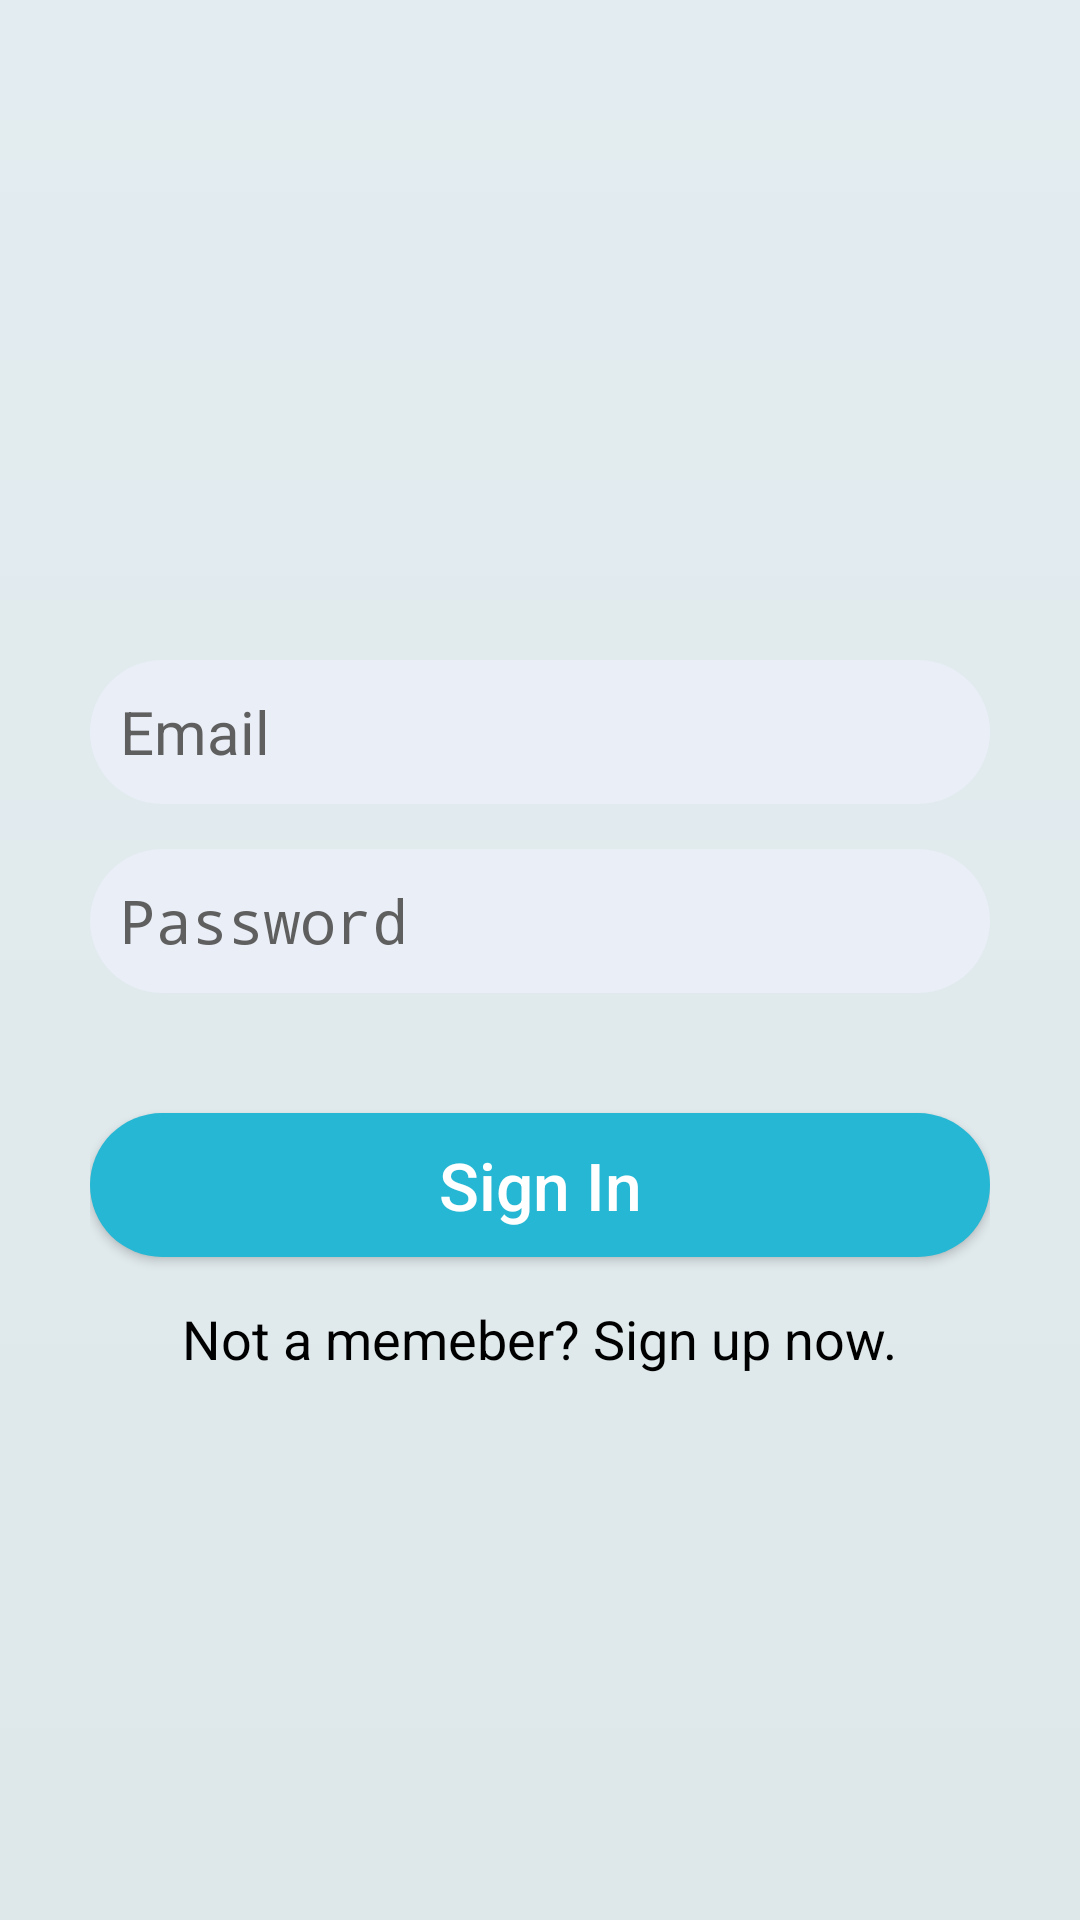

Android layout source for this screen:
<!-- AndroidManifest.xml: activity theme NoActionBarTheme -->
<!-- res/layout/activity_signin.xml -->
<?xml version="1.0" encoding="utf-8"?>
<LinearLayout xmlns:android="http://schemas.android.com/apk/res/android"
    xmlns:app="http://schemas.android.com/apk/res-auto"
    xmlns:tools="http://schemas.android.com/tools"
    android:layout_width="match_parent"
    android:layout_height="match_parent"
    android:orientation="vertical"
    android:padding="30dp"
    tools:context=".SigninActivity"
    android:background="@drawable/back_color"
    android:layout_gravity="center">

    <ImageView
        android:layout_width="match_parent"
        android:layout_height="150dp"
        android:src="@drawable/cloud_music_icon"
        android:layout_marginTop="20dp"/>



        <EditText
            android:id="@+id/signin_email"
            android:layout_width="match_parent"
            android:layout_height="48dp"
            android:layout_marginTop="20dp"
            android:hint="Email"
            android:inputType="textEmailAddress"
            android:textSize="20sp"
            android:background="@drawable/edit_text"
            android:paddingStart="10dp"
            android:textColorHint="#5f5f5f"/>


        <EditText
            android:id="@+id/signin_pass"
            android:layout_width="match_parent"
            android:layout_height="48dp"
            android:hint="Password"
            android:inputType="textPassword"
            android:layout_marginTop="15dp"
            android:textSize="20sp"
            android:background="@drawable/edit_text"
            android:paddingStart="10dp"
            android:textColorHint="#5f5f5f"/>


    <Button
        android:id="@+id/btn_signin"
        android:layout_width="match_parent"
        android:layout_height="48dp"
        android:layout_marginTop="40dp"
        android:background="@drawable/button"
        android:text="Sign In"
        android:textColor="#fff"
        android:textSize="22sp"
        android:textAllCaps="false" />

    <TextView
        android:id="@+id/sign_up"
        android:layout_width="wrap_content"
        android:layout_height="wrap_content"
        android:layout_marginTop="15dp"
        android:text="Not a memeber? Sign up now."
        android:layout_gravity="center"
        android:textColor="#000"
        android:textSize="18sp"/>

</LinearLayout>
<!-- resources referenced by this layout -->
<resources>
  <!-- drawable back_color (drawable) -->
  <?xml version="1.0" encoding="utf-8"?>
  <shape xmlns:android="http://schemas.android.com/apk/res/android">
      <gradient android:startColor="#E3EDF1"
          android:endColor="#DEE7E9"
          android:angle="270"/>
  
  </shape>
  <!-- drawable button (drawable) -->
  <?xml version="1.0" encoding="utf-8"?>
  <shape xmlns:android="http://schemas.android.com/apk/res/android"
      android:shape="rectangle">
      <solid android:color="#25B7D3" />
      <corners android:radius="25dp"/>
  </shape>
  <!-- drawable edit_text (drawable) -->
  <?xml version="1.0" encoding="utf-8"?>
  <shape xmlns:android="http://schemas.android.com/apk/res/android"
      android:shape="rectangle">
      <solid android:color="#EAEFF7" />
      <corners android:radius="25dp"/>
  </shape>
  <style name="NoActionBarTheme" parent="Theme.AppCompat.Light.NoActionBar">
  
      </style>
</resources>
